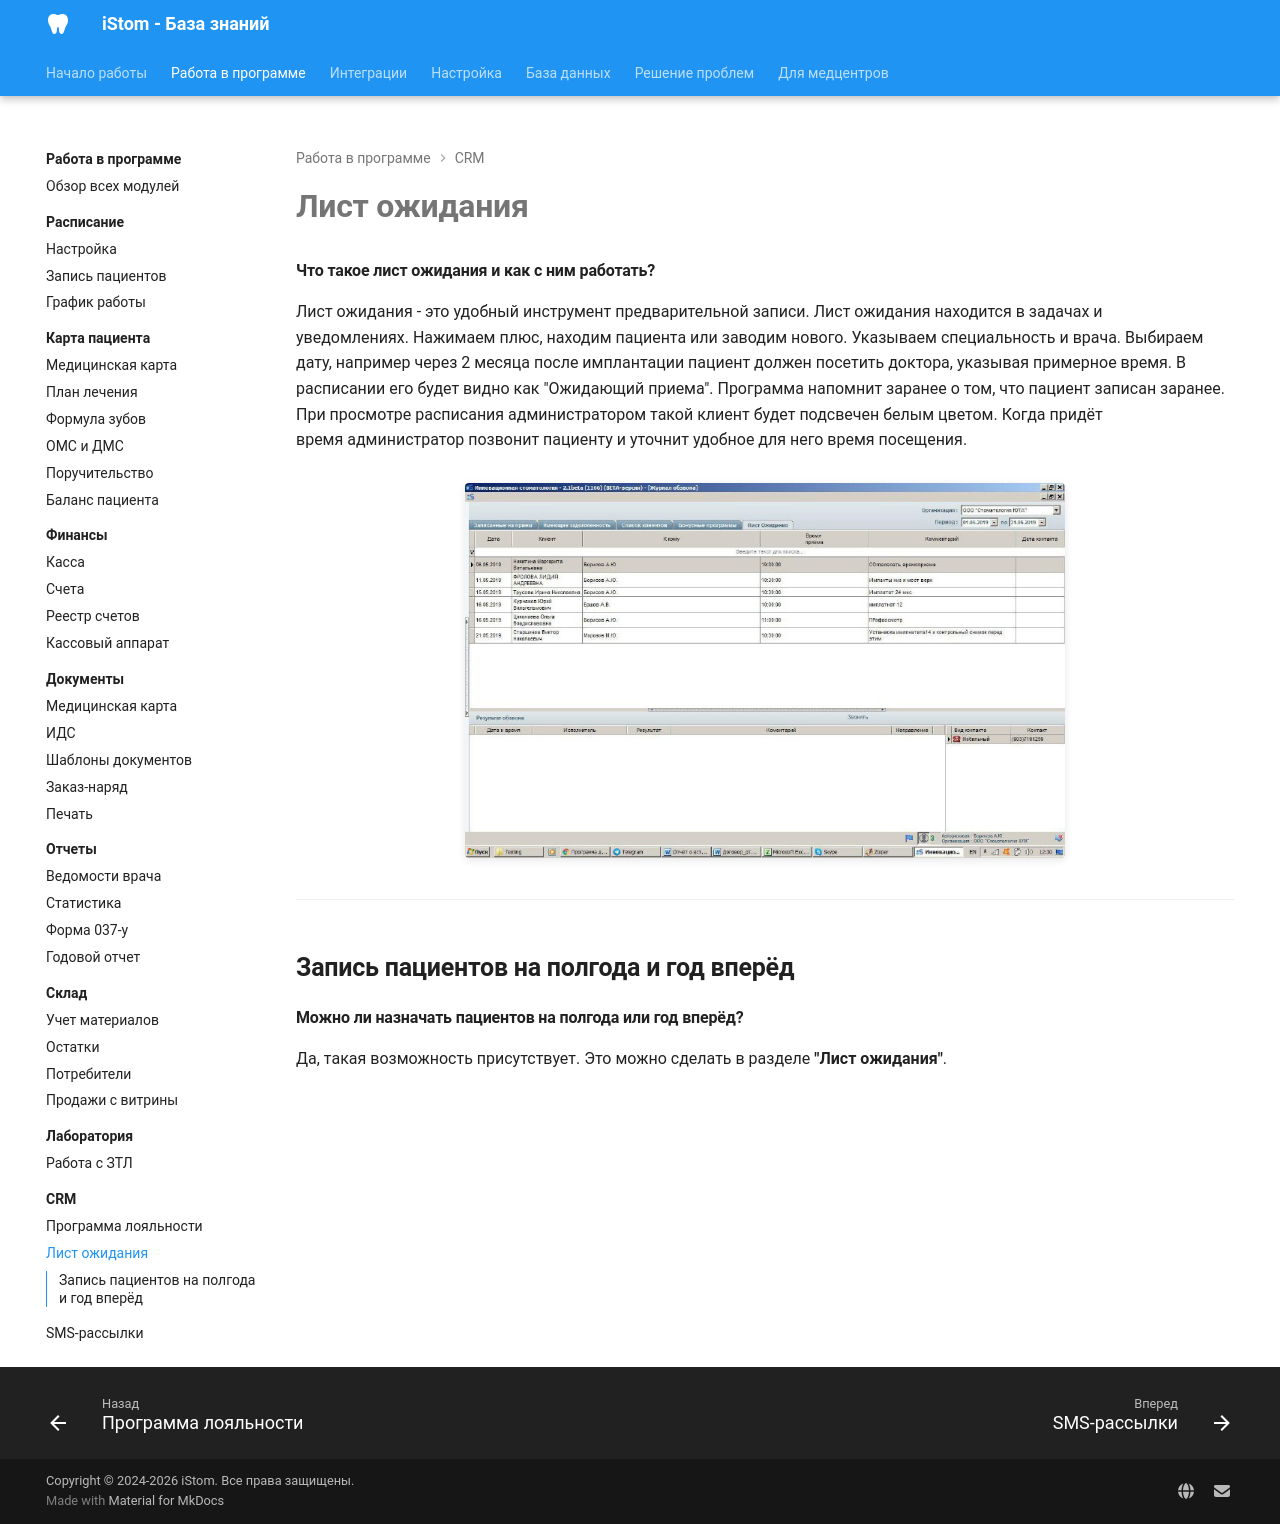

repository: boodaloo/istom-docs · page: modules/crm/waiting-list/index.html · generator: mkdocs

# Лист ожидания

#### Что такое лист ожидания и как с ним работать?

Лист ожидания - это удобный инструмент предварительной записи. Лист ожидания находится в задачах и уведомлениях. Нажимаем плюс, находим пациента или заводим нового. Указываем специальность и врача. Выбираем дату, например через 2 месяца после имплантации пациент должен посетить доктора, указывая примерное время. В расписании его будет видно как "Ожидающий приема". Программа напомнит заранее о том, что пациент записан заранее. При просмотре расписания администратором такой клиент будет подсвечен белым цветом. Когда придёт время администратор позвонит пациенту и уточнит удобное для него время посещения.

![](../../images/extracted/Что_такое_лист_ожидания_и_как_с_ним_работать/image1.jpeg)

---

## Запись пациентов на полгода и год вперёд

#### Можно ли назначать пациентов на полгода или год вперёд?

Да, такая возможность присутствует. Это можно сделать в разделе **"Лист ожидания"**.
